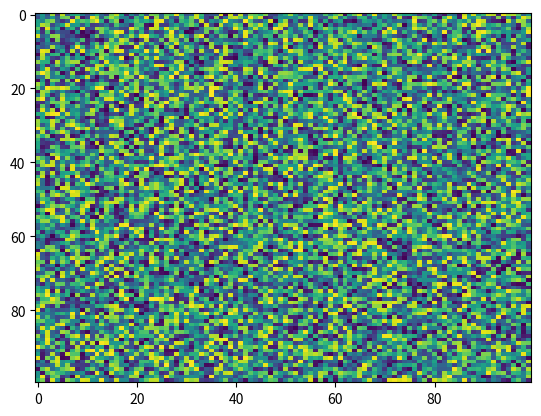

This chart was generated by the following Python code:
import matplotlib.pyplot as plt
import numpy as np
X = np.random.rand(100, 100)
plt.imshow(X, 'viridis', None, vmax=None, data=None, aspect='auto', interpolation='nearest', alpha=None, vmin=None, interpolation_stage=None)
